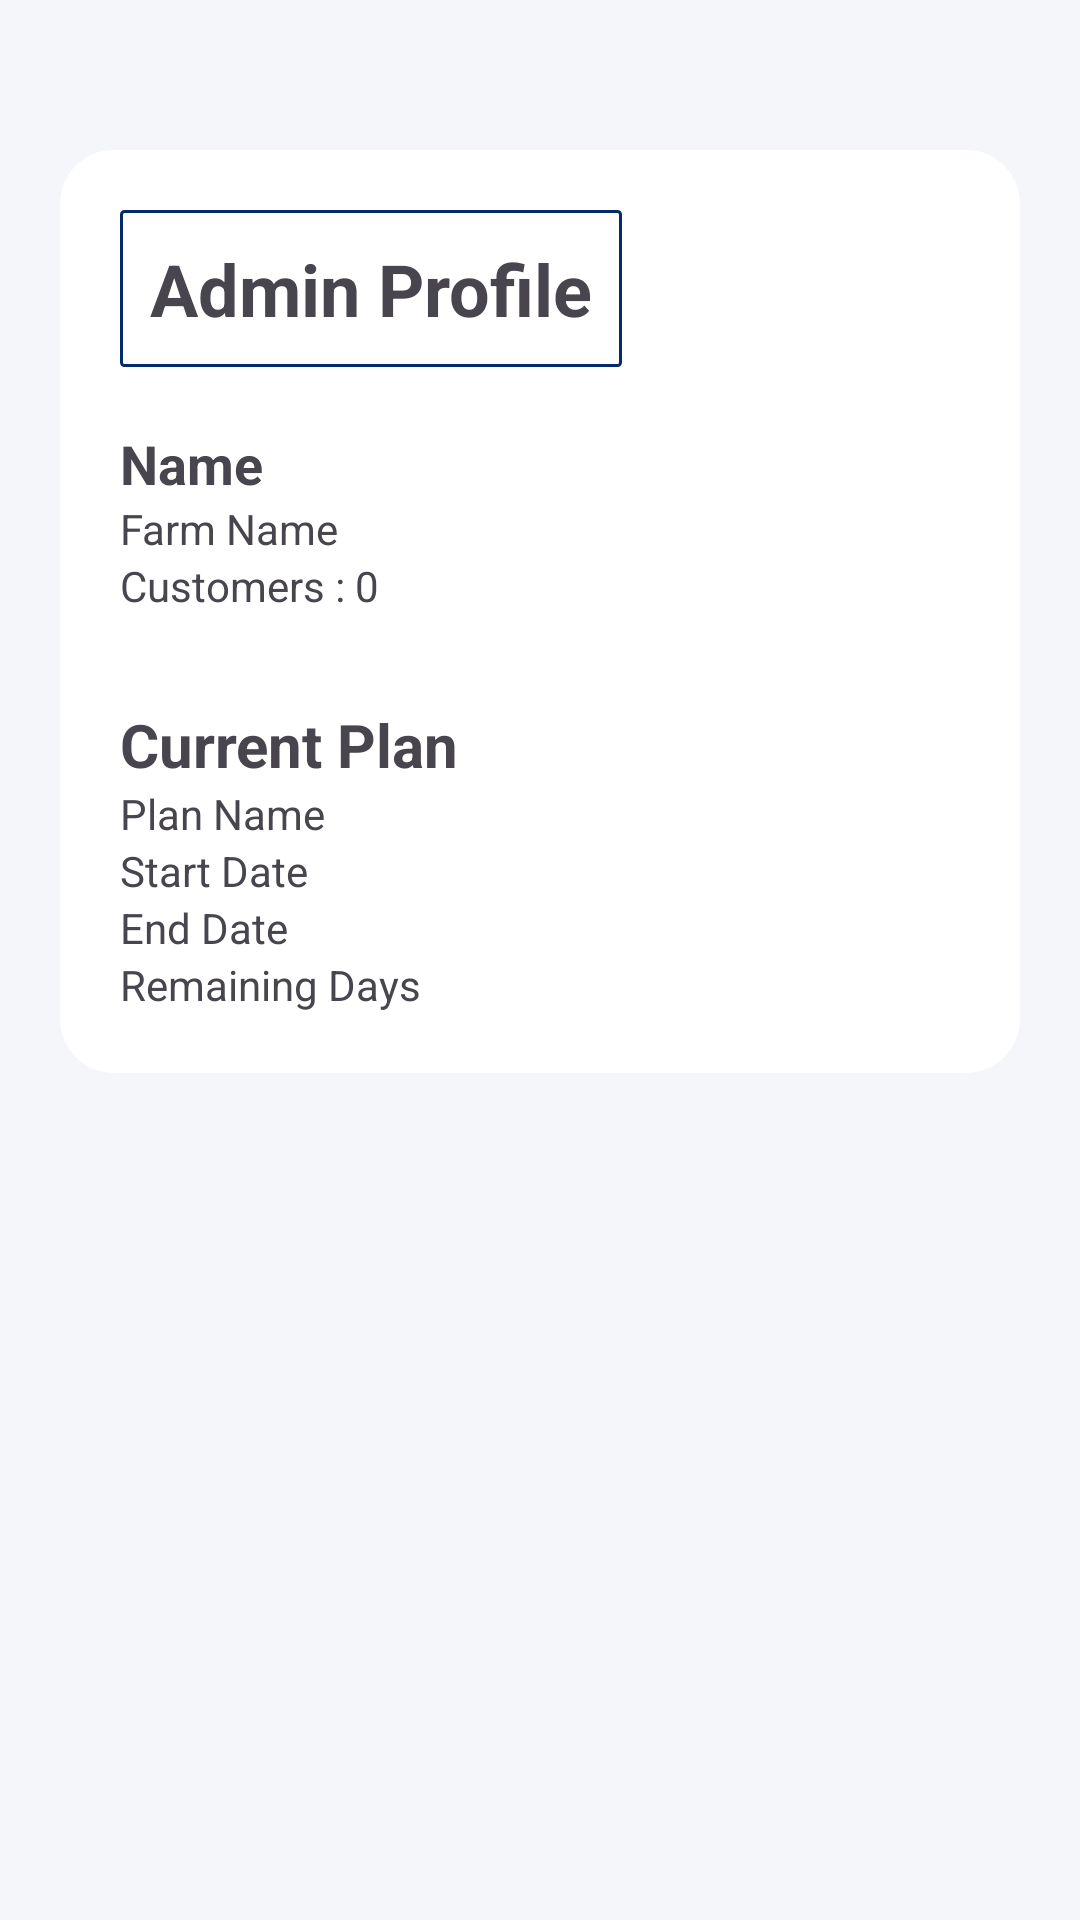

Produce the Android XML layout that renders to this screen, including the resource entries it uses.
<!-- AndroidManifest.xml: application theme Theme.NavigationView -->
<!-- res/layout/activity_admin_profile.xml -->
<?xml version="1.0" encoding="utf-8"?>
<ScrollView xmlns:android="http://schemas.android.com/apk/res/android"
    android:background="#F4F6FA"
    android:layout_width="match_parent"
    android:layout_height="match_parent">

    <LinearLayout
        android:orientation="vertical"
        android:padding="20dp"
        android:layout_width="match_parent"
        android:layout_height="wrap_content"
        android:background="@drawable/card_bg"
        android:layout_marginTop="50dp"
        android:layout_marginLeft="20dp"
        android:layout_marginRight="20dp">

        <TextView
            android:text="Admin Profile"
            android:textSize="24sp"
            android:textStyle="bold"
            android:layout_marginBottom="20dp"
            android:layout_width="wrap_content"
            android:layout_height="wrap_content"
            android:background="@drawable/lenderborder2"
            android:padding="10dp"/>


        <TextView
            android:id="@+id/tvName"
            android:text="Name"
            android:textSize="18sp"
            android:textStyle="bold"
            android:layout_width="wrap_content"
            android:layout_height="wrap_content"/>


        <TextView
            android:id="@+id/tvFarm"
            android:text="Farm Name"
            android:layout_width="wrap_content"
            android:layout_height="wrap_content"/>


        <TextView
            android:id="@+id/tvCustomers"
            android:text="Customers : 0"
            android:layout_marginBottom="20dp"
            android:layout_width="wrap_content"
            android:layout_height="wrap_content"/>


        <TextView
            android:text="Current Plan"
            android:textSize="20sp"
            android:textStyle="bold"
            android:layout_marginTop="10dp"
            android:layout_width="wrap_content"
            android:layout_height="wrap_content"/>


        <TextView
            android:id="@+id/tvPlan"
            android:text="Plan Name"
            android:layout_width="wrap_content"
            android:layout_height="wrap_content"/>


        <TextView
            android:id="@+id/tvStart"
            android:text="Start Date"
            android:layout_width="wrap_content"
            android:layout_height="wrap_content"/>


        <TextView
            android:id="@+id/tvEnd"
            android:text="End Date"
            android:layout_width="wrap_content"
            android:layout_height="wrap_content"/>


        <TextView
            android:id="@+id/tvRemaining"
            android:text="Remaining Days"
            android:layout_width="wrap_content"
            android:layout_height="wrap_content"/>

    </LinearLayout>

</ScrollView>
<!-- resources referenced by this layout -->
<resources>
  <!-- drawable card_bg (drawable) -->
  <shape xmlns:android="http://schemas.android.com/apk/res/android">
      <solid android:color="#ffffff"/>
      <corners android:radius="18dp"/>
  </shape>
  <!-- drawable lenderborder2 (drawable) -->
  <?xml version="1.0" encoding="utf-8"?>
  <shape xmlns:android="http://schemas.android.com/apk/res/android"
      android:shape="rectangle">
      <stroke
          android:width="1dp"
          android:color="#022D6A">
  
      </stroke>
      <corners
          android:radius="1dp">
  
      </corners>
  
  </shape>
  <style name="Theme.NavigationView" parent="Base.Theme.NavigationView" />
  <style name="Base.Theme.NavigationView" parent="Theme.Material3.DayNight.NoActionBar">
          
          
          <item name="android:statusBarColor">#465297</item>
      </style>
</resources>
